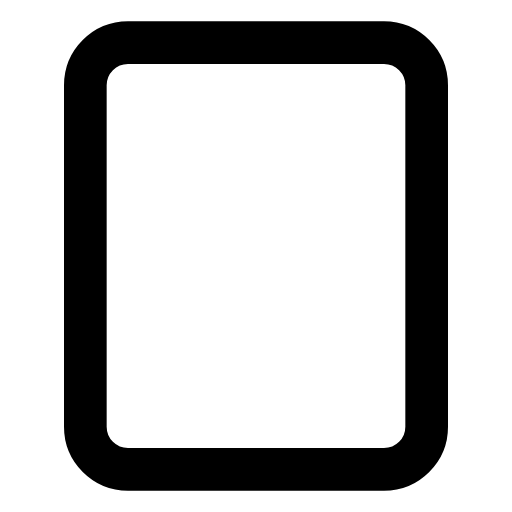
t = 0.00 s
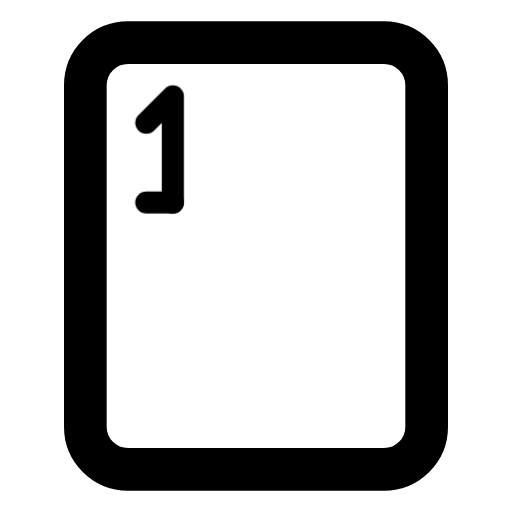
t = 0.55 s
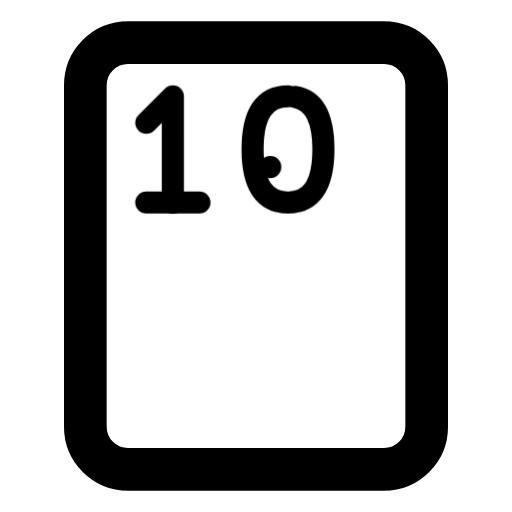
t = 1.07 s
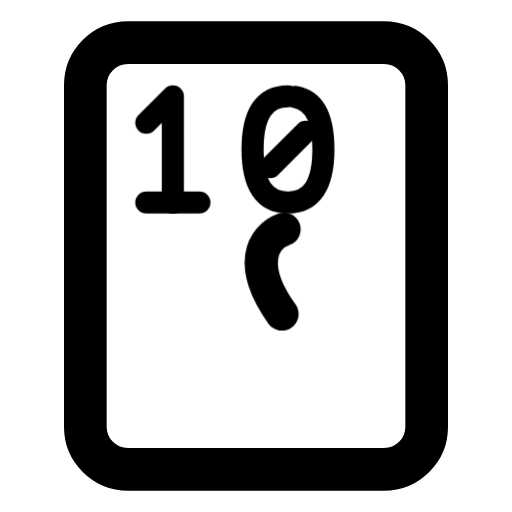
t = 1.71 s
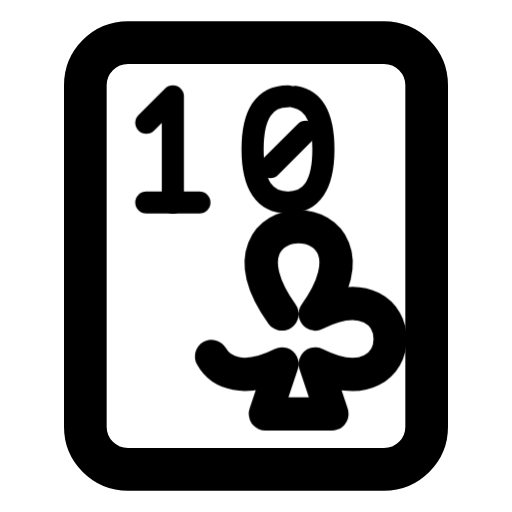
t = 2.13 s
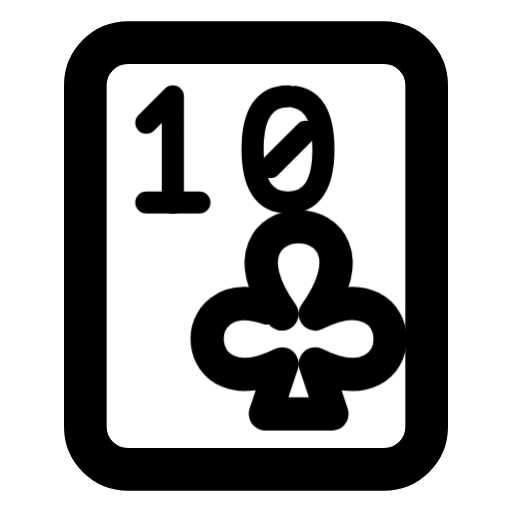
t = 2.67 s

The animated SVG that drew these frames (rendered in a browser with its animation timeline set to each time). Animation: 5 CSS @keyframes rules; one cycle of 3.25 s, repeats indefinitely.

<svg xmlns="http://www.w3.org/2000/svg" width="24" height="24" fill="none" stroke="currentColor" stroke-linecap="round" stroke-linejoin="round" stroke-width="2" viewBox="0 0 24 24">
    <!-- Generated by scripts/icon-expansion/generate.mjs -->
    <!-- Motion: Write the rank before tracing the suit, like marking a blank card. -->
    <style>
        @media (prefers-reduced-motion: no-preference) {
            @keyframes ira-seq-card-club-10-0 { 0% { stroke-dashoffset: 1; opacity: 0; } 1% { stroke-dashoffset: 1; opacity: 1; } 11%, 92% { stroke-dashoffset: 0; opacity: 1; } 100% { stroke-dashoffset: 0; opacity: 0; } }
            @keyframes ira-seq-card-club-10-1 { 0%, 11% { stroke-dashoffset: 1; opacity: 0; } 12% { stroke-dashoffset: 1; opacity: 1; } 22%, 92% { stroke-dashoffset: 0; opacity: 1; } 100% { stroke-dashoffset: 0; opacity: 0; } }
            @keyframes ira-seq-card-club-10-2 { 0%, 22% { stroke-dashoffset: 1; opacity: 0; } 23% { stroke-dashoffset: 1; opacity: 1; } 32%, 92% { stroke-dashoffset: 0; opacity: 1; } 100% { stroke-dashoffset: 0; opacity: 0; } }
            @keyframes ira-seq-card-club-10-3 { 0%, 32% { stroke-dashoffset: 1; opacity: 0; } 33% { stroke-dashoffset: 1; opacity: 1; } 43%, 92% { stroke-dashoffset: 0; opacity: 1; } 100% { stroke-dashoffset: 0; opacity: 0; } }
            @keyframes ira-seq-card-club-10-4 { 0%, 45% { stroke-dashoffset: 1; opacity: 0; } 46% { stroke-dashoffset: 1; opacity: 1; } 72%, 92% { stroke-dashoffset: 0; opacity: 1; } 100% { stroke-dashoffset: 0; opacity: 0; } }
            [data-ira-sequence="card-club-10"] > [data-step="0"] path { stroke-dasharray: 1 1; animation: ira-seq-card-club-10-0 3.25s ease-in-out infinite; }
            [data-ira-sequence="card-club-10"] > [data-step="1"] path { stroke-dasharray: 1 1; animation: ira-seq-card-club-10-1 3.25s ease-in-out infinite; }
            [data-ira-sequence="card-club-10"] > [data-step="2"] path { stroke-dasharray: 1 1; animation: ira-seq-card-club-10-2 3.25s ease-in-out infinite; }
            [data-ira-sequence="card-club-10"] > [data-step="3"] path { stroke-dasharray: 1 1; animation: ira-seq-card-club-10-3 3.25s ease-in-out infinite; }
            [data-ira-sequence="card-club-10"] > [data-step="4"] path { stroke-dasharray: 1 1; animation: ira-seq-card-club-10-4 3.25s ease-in-out infinite; }
        }
    </style>
    <g data-ira-sequence="card-club-10"><rect x="4" y="2" width="16" height="20" rx="2"/><g data-step="0"><g transform="translate(10.8 7) scale(0.83) translate(-5.25 -3)"><g stroke-width="1.25"><path pathLength="1" d="M0.5 1.5L2 0V6"/></g></g></g><g data-step="1"><g transform="translate(10.8 7) scale(0.83) translate(-5.25 -3)"><g stroke-width="1.25"><path pathLength="1" d="M0.5 6H3.5"/></g></g></g><g data-step="2"><g transform="translate(10.8 7) scale(0.83) translate(1.25 -3)"><g stroke-width="1.25"><path pathLength="1" d="M2 0Q0 0 0 3T2 6T4 3T2 0z"/></g></g></g><g data-step="3"><g transform="translate(10.8 7) scale(0.83) translate(1.25 -3)"><g stroke-width="1.25"><path pathLength="1" d="M1 4L3 2"/></g></g></g><g data-step="4"><g transform="translate(14 15.5) scale(.78)"><path pathLength="1" d="M-1-1c-5-7 7-7 2 0 6-3 6 6 0 3l1 3h-4l1-3c-6 3-6-6 0-3z"/></g></g></g>
</svg>
